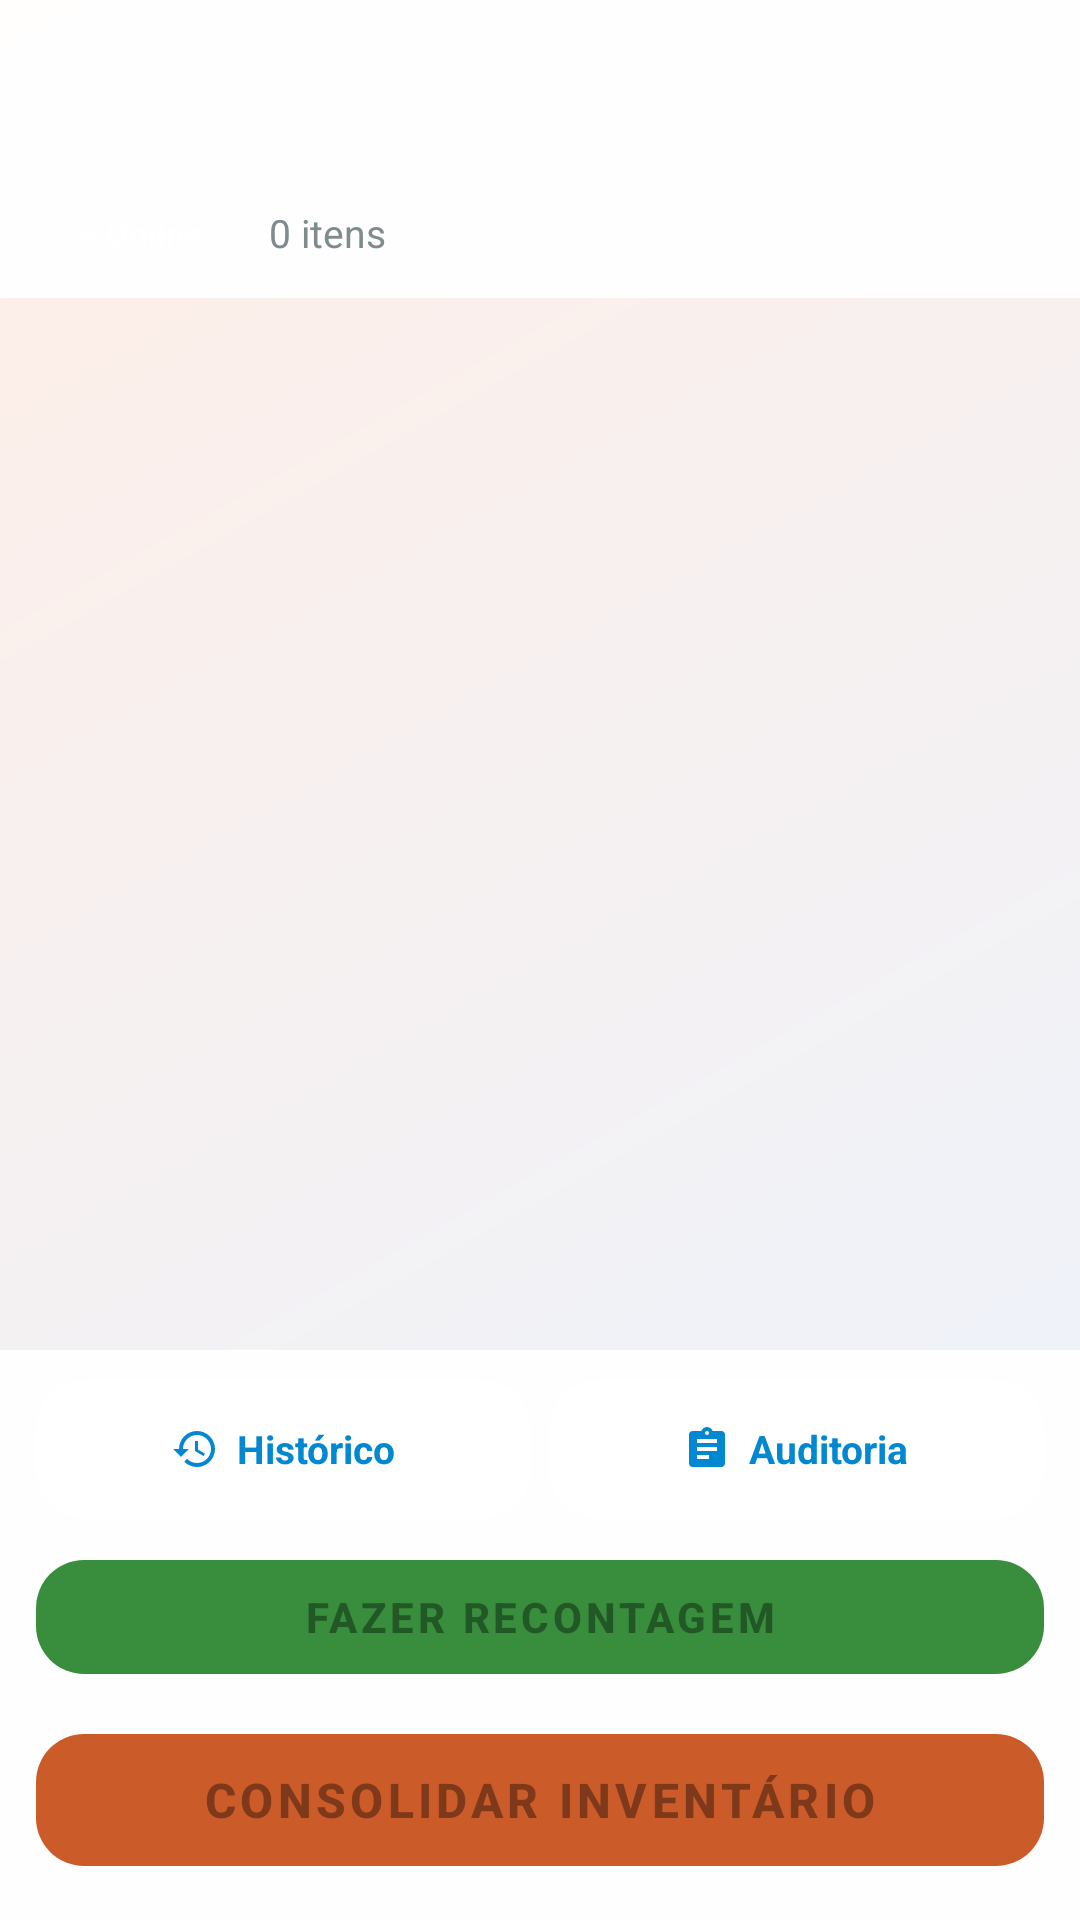

This screen was rendered from an Android layout file. Write that file and the resources it references.
<!-- AndroidManifest.xml: application theme Theme.Inventario.NoBar -->
<!-- res/layout/activity_relatorio.xml -->
<?xml version="1.0" encoding="utf-8"?>
<LinearLayout xmlns:android="http://schemas.android.com/apk/res/android"
    xmlns:app="http://schemas.android.com/apk/res-auto"
    android:layout_width="match_parent"
    android:layout_height="match_parent"
    android:orientation="vertical"
    android:background="@drawable/bg_gradient"
    android:fitsSystemWindows="true">

    <androidx.appcompat.widget.Toolbar
        android:id="@+id/toolbar"
        android:layout_width="match_parent"
        android:layout_height="wrap_content"
        android:minHeight="?attr/actionBarSize"
        android:background="@color/glassToolbarFill"
        android:elevation="0dp"
        android:theme="@style/Theme.Inventario.ToolbarOverlay"
        app:popupTheme="@style/ThemeOverlay.AppCompat.Light" />

    
    <LinearLayout
        android:layout_width="match_parent"
        android:layout_height="wrap_content"
        android:orientation="horizontal"
        android:background="@color/glassToolbarFill"
        android:paddingHorizontal="16dp"
        android:paddingVertical="10dp"
        android:gravity="center_vertical">

        <TextView
            android:id="@+id/tvOnlinePill"
            android:layout_width="wrap_content"
            android:layout_height="wrap_content"
            android:text="● Online"
            android:textSize="11sp"
            android:textColor="@android:color/white"
            android:textStyle="bold"
            android:paddingHorizontal="10dp"
            android:paddingVertical="4dp"
            android:background="@drawable/bg_pill" />

        <TextView
            android:id="@+id/tvTotal"
            android:layout_width="0dp"
            android:layout_height="wrap_content"
            android:layout_weight="1"
            android:layout_marginStart="12dp"
            android:text="0 itens"
            android:textSize="13sp"
            android:textColor="@color/textSecondary" />

        <ProgressBar
            android:id="@+id/progressBar"
            style="?android:attr/progressBarStyleSmall"
            android:layout_width="20dp"
            android:layout_height="20dp"
            android:visibility="gone" />

    </LinearLayout>

    
    <TextView
        android:id="@+id/tvDicaSwipe"
        android:layout_width="match_parent"
        android:layout_height="wrap_content"
        android:text="← Deslize para excluir   ·   Toque para editar"
        android:textSize="11sp"
        android:textColor="@color/textSecondary"
        android:gravity="center"
        android:paddingVertical="5dp"
        android:paddingHorizontal="16dp"
        android:background="@color/glassToolbarFill"
        android:visibility="gone" />

    
    <androidx.recyclerview.widget.RecyclerView
        android:id="@+id/recycler"
        android:layout_width="match_parent"
        android:layout_height="0dp"
        android:layout_weight="1"
        android:paddingTop="8dp"
        android:paddingBottom="4dp"
        android:clipToPadding="false" />

    
    <TextView
        android:id="@+id/tvAvisoNaoContados"
        android:layout_width="match_parent"
        android:layout_height="wrap_content"
        android:layout_marginHorizontal="12dp"
        android:layout_marginTop="8dp"
        android:background="#CCB71C1C"
        android:textColor="@android:color/white"
        android:textStyle="bold"
        android:textSize="12sp"
        android:paddingHorizontal="12dp"
        android:paddingVertical="8dp"
        android:visibility="gone" />

    
    <LinearLayout
        android:layout_width="match_parent"
        android:layout_height="wrap_content"
        android:orientation="vertical"
        android:background="@color/glassToolbarFill"
        android:paddingHorizontal="12dp"
        android:paddingTop="10dp"
        android:paddingBottom="12dp">

        
        <LinearLayout
            android:layout_width="match_parent"
            android:layout_height="wrap_content"
            android:orientation="horizontal">

            <LinearLayout
                android:id="@+id/btnHistorico"
                android:layout_width="0dp"
                android:layout_height="46dp"
                android:layout_weight="1"
                android:layout_marginEnd="6dp"
                android:orientation="horizontal"
                android:gravity="center"
                android:background="@drawable/bg_glass_card"
                android:foreground="?attr/selectableItemBackground"
                android:clipToOutline="true"
                android:clickable="true"
                android:focusable="true">

                <ImageView
                    android:layout_width="16dp"
                    android:layout_height="16dp"
                    android:src="@drawable/ic_history"
                    android:tint="@color/iceCreamBlueDark"
                    android:contentDescription="" />

                <TextView
                    android:layout_width="wrap_content"
                    android:layout_height="wrap_content"
                    android:layout_marginStart="6dp"
                    android:text="Histórico"
                    android:textSize="13sp"
                    android:textStyle="bold"
                    android:textColor="@color/iceCreamBlueDark" />

            </LinearLayout>

            <LinearLayout
                android:id="@+id/btnAuditoria"
                android:layout_width="0dp"
                android:layout_height="46dp"
                android:layout_weight="1"
                android:orientation="horizontal"
                android:gravity="center"
                android:background="@drawable/bg_glass_card"
                android:foreground="?attr/selectableItemBackground"
                android:clipToOutline="true"
                android:clickable="true"
                android:focusable="true">

                <ImageView
                    android:layout_width="16dp"
                    android:layout_height="16dp"
                    android:src="@drawable/ic_report"
                    android:tint="@color/iceCreamBlueDark"
                    android:contentDescription="" />

                <TextView
                    android:layout_width="wrap_content"
                    android:layout_height="wrap_content"
                    android:layout_marginStart="6dp"
                    android:text="Auditoria"
                    android:textSize="13sp"
                    android:textStyle="bold"
                    android:textColor="@color/iceCreamBlueDark" />

            </LinearLayout>

        </LinearLayout>

        
        <com.google.android.material.button.MaterialButton
            android:id="@+id/btnSincronizar"
            style="@style/Widget.MaterialComponents.Button.OutlinedButton"
            android:layout_width="match_parent"
            android:layout_height="46dp"
            android:layout_marginTop="8dp"
            android:text="↑ Sincronizar scans pendentes"
            android:textSize="13sp"
            android:visibility="gone"
            android:elevation="0dp"
            android:stateListAnimator="@null"
            app:strokeColor="@color/colorPrimary"
            app:backgroundTint="#26FFFFFF"
            app:cornerRadius="16dp" />

        
        <com.google.android.material.button.MaterialButton
            android:id="@+id/btnRecontagem"
            android:layout_width="match_parent"
            android:layout_height="50dp"
            android:layout_marginTop="8dp"
            android:text="Fazer Recontagem"
            android:textSize="14sp"
            android:textStyle="bold"
            android:enabled="false"
            android:elevation="0dp"
            android:stateListAnimator="@null"
            app:cornerRadius="16dp"
            app:backgroundTint="#FF388E3C" />

        
        <TextView
            android:id="@+id/tvAvisoBloqueio"
            android:layout_width="match_parent"
            android:layout_height="wrap_content"
            android:layout_marginTop="10dp"
            android:background="#CCFF8F00"
            android:textColor="@android:color/white"
            android:textStyle="bold"
            android:textSize="12sp"
            android:paddingHorizontal="12dp"
            android:paddingVertical="8dp"
            android:visibility="gone" />

        
        <com.google.android.material.button.MaterialButton
            android:id="@+id/btnConsolidar"
            android:layout_width="match_parent"
            android:layout_height="56dp"
            android:layout_marginTop="8dp"
            android:text="Consolidar Inventário"
            android:textSize="16sp"
            android:textStyle="bold"
            android:enabled="false"
            android:elevation="0dp"
            android:stateListAnimator="@null"
            app:cornerRadius="16dp"
            app:backgroundTint="@color/colorPrimary" />

    </LinearLayout>

</LinearLayout>
<!-- resources referenced by this layout -->
<resources>
  <color name="colorPrimary">#CC5B2A</color>
  <color name="glassToolbarFill">#F0FFFFFF</color>
  <color name="iceCreamBlueDark">#0288D1</color>
  <color name="textSecondary">#7F8C8D</color>
  <!-- drawable bg_glass_card (drawable) -->
  <?xml version="1.0" encoding="utf-8"?>
  <shape xmlns:android="http://schemas.android.com/apk/res/android" android:shape="rectangle">
      <solid android:color="@color/glassCardFill" />
      <stroke android:width="1dp" android:color="@color/glassCardBorder" />
      <corners android:radius="16dp" />
  </shape>
  <!-- drawable bg_gradient (drawable) -->
  <?xml version="1.0" encoding="utf-8"?>
  <shape xmlns:android="http://schemas.android.com/apk/res/android">
      <gradient
          android:startColor="@color/gradientStart"
          android:endColor="@color/gradientEnd"
          android:angle="315"
          android:type="linear" />
  </shape>
  <!-- drawable ic_history (drawable) -->
  <?xml version="1.0" encoding="utf-8"?>
  <vector xmlns:android="http://schemas.android.com/apk/res/android"
      android:width="24dp"
      android:height="24dp"
      android:viewportWidth="24"
      android:viewportHeight="24">
      <path
          android:fillColor="@color/colorPrimary"
          android:pathData="M13,3C8.03,3 4,7.03 4,12H1l3.89,3.89 0.07,0.14L9,12H6c0,-3.87 3.13,-7 7,-7s7,3.13 7,7 -3.13,7 -7,7c-1.93,0 -3.68,-0.79 -4.94,-2.06l-1.42,1.42C8.27,19.99 10.51,21 13,21c4.97,0 9,-4.03 9,-9s-4.03,-9 -9,-9zM12,8v5l4.28,2.54 0.72,-1.21 -3.5,-2.08V8H12z" />
  </vector>
  <!-- drawable ic_report (drawable) -->
  <?xml version="1.0" encoding="utf-8"?>
  <vector xmlns:android="http://schemas.android.com/apk/res/android"
      android:width="32dp"
      android:height="32dp"
      android:viewportWidth="24"
      android:viewportHeight="24">
      <path
          android:fillColor="#FFFFFF"
          android:pathData="M19,3H14.82C14.4,1.84 13.3,1 12,1C10.7,1 9.6,1.84 9.18,3H5A2,2 0 0,0 3,5V19A2,2 0 0,0 5,21H19A2,2 0 0,0 21,19V5A2,2 0 0,0 19,3ZM12,3A1,1 0 0,1 13,4A1,1 0 0,1 12,5A1,1 0 0,1 11,4A1,1 0 0,1 12,3ZM7,7H17V9H7V7ZM7,11H17V13H7V11ZM7,15H13V17H7V15Z" />
  </vector>
  <style name="Theme.Inventario.ToolbarOverlay" parent="ThemeOverlay.AppCompat.Light" />
  <style name="Theme.Inventario.NoBar" parent="Theme.MaterialComponents.DayNight.NoActionBar">
          <item name="colorPrimary">@color/colorPrimary</item>
          <item name="colorPrimaryVariant">@color/colorPrimaryDark</item>
          <item name="colorOnPrimary">#FFFFFF</item>
          <item name="colorSecondary">@color/colorAccent</item>
          <item name="colorOnSecondary">#FFFFFF</item>
          <item name="android:windowBackground">@color/screenBackground</item>
          <item name="android:statusBarColor">@color/gradientStart</item>
      </style>
  <color name="glassCardFill">#CCFFFFFF</color>
  <color name="glassCardBorder">#66FFFFFF</color>
  <color name="gradientStart">#FFEEE6</color>
  <color name="gradientEnd">#EAF4FF</color>
  <color name="colorPrimaryDark">#A04520</color>
  <color name="colorAccent">#FF5C23</color>
  <color name="screenBackground">#E8ECEF</color>
</resources>
